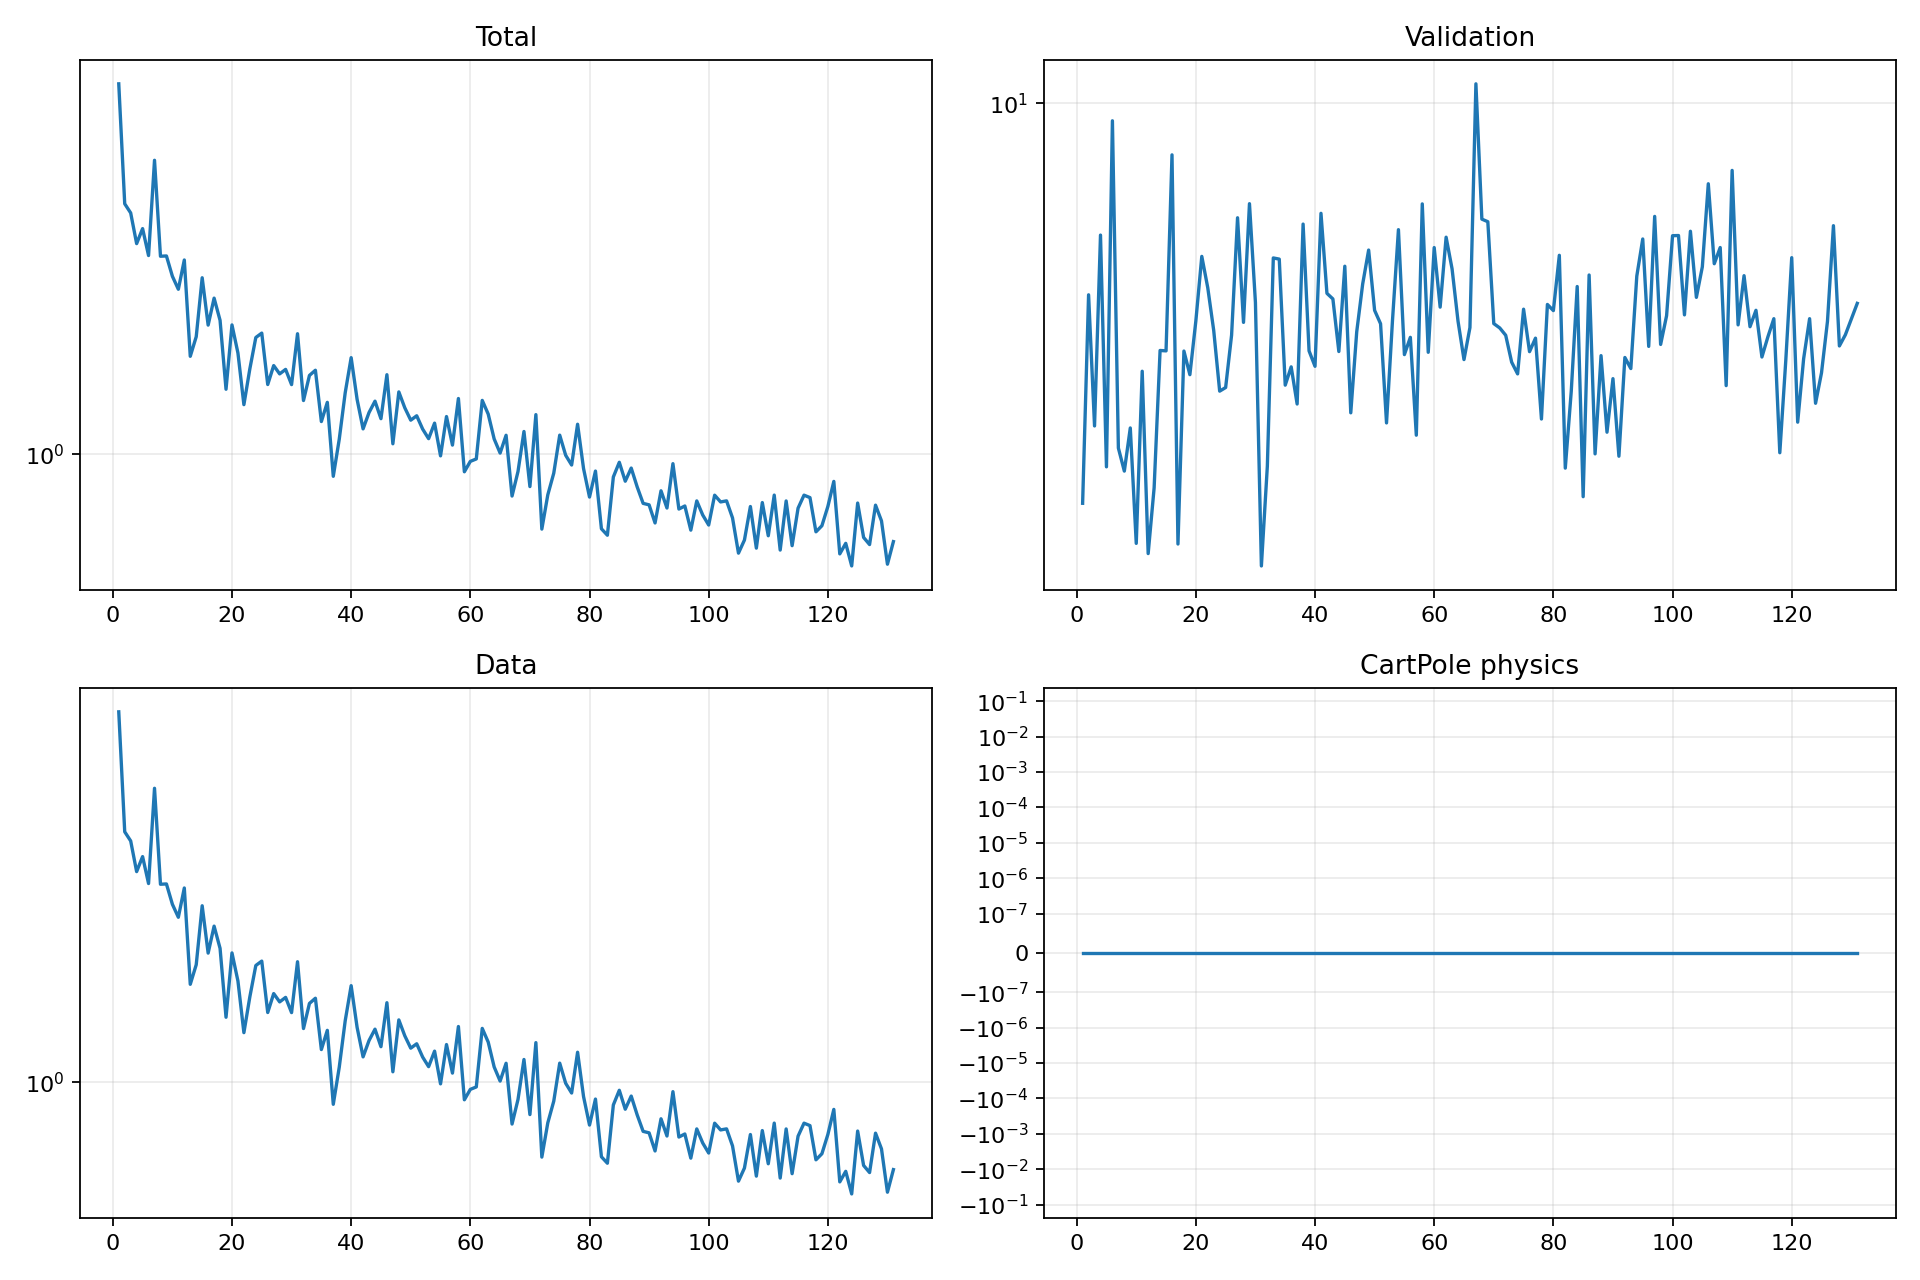

Data behind this chart, as committed beside it:
epoch, validation_forecast_mse, train_total, train_data, train_cartpole_physics, train_rotation_physics
1, 4.069, 4.491, 4.491, 0.0, 0.0
2, 6.502, 2.762, 2.762, 0.0, 0.0
3, 4.842, 2.661, 2.661, 0.0, 0.0
4, 7.436, 2.35, 2.35, 0.0, 0.0
5, 4.417, 2.497, 2.497, 0.0, 0.0
6, 9.615, 2.239, 2.239, 0.0, 0.0
7, 4.607, 3.294, 3.294, 0.0, 0.0
8, 4.375, 2.233, 2.233, 0.0, 0.0
9, 4.82, 2.235, 2.235, 0.0, 0.0
10, 3.719, 2.058, 2.058, 0.0, 0.0
11, 5.475, 1.953, 1.953, 0.0, 0.0
12, 3.634, 2.199, 2.199, 0.0, 0.0
13, 4.213, 1.488, 1.488, 0.0, 0.0
14, 5.737, 1.611, 1.611, 0.0, 0.0
15, 5.732, 2.046, 2.046, 0.0, 0.0
16, 8.906, 1.689, 1.689, 0.0, 0.0
17, 3.713, 1.884, 1.884, 0.0, 0.0
18, 5.73, 1.722, 1.722, 0.0, 0.0
19, 5.433, 1.302, 1.302, 0.0, 0.0
20, 6.13, 1.69, 1.69, 0.0, 0.0
21, 7.089, 1.508, 1.508, 0.0, 0.0
22, 6.606, 1.223, 1.223, 0.0, 0.0
23, 6.001, 1.415, 1.415, 0.0, 0.0
24, 5.236, 1.606, 1.606, 0.0, 0.0
25, 5.279, 1.635, 1.635, 0.0, 0.0
26, 5.939, 1.327, 1.327, 0.0, 0.0
27, 7.731, 1.433, 1.433, 0.0, 0.0
28, 6.112, 1.386, 1.386, 0.0, 0.0
29, 7.98, 1.411, 1.411, 0.0, 0.0
30, 6.392, 1.327, 1.327, 0.0, 0.0
31, 3.535, 1.631, 1.631, 0.0, 0.0
32, 4.423, 1.244, 1.244, 0.0, 0.0
33, 7.064, 1.377, 1.377, 0.0, 0.0
34, 7.046, 1.406, 1.406, 0.0, 0.0
35, 5.307, 1.142, 1.142, 0.0, 0.0
36, 5.53, 1.235, 1.235, 0.0, 0.0
37, 5.087, 0.9149, 0.9149, 0.0, 0.0
38, 7.623, 1.063, 1.063, 0.0, 0.0
39, 5.732, 1.283, 1.283, 0.0, 0.0
40, 5.537, 1.48, 1.48, 0.0, 0.0
41, 7.809, 1.25, 1.25, 0.0, 0.0
42, 6.524, 1.109, 1.109, 0.0, 0.0
43, 6.442, 1.185, 1.185, 0.0, 0.0
44, 5.724, 1.241, 1.241, 0.0, 0.0
45, 6.934, 1.156, 1.156, 0.0, 0.0
46, 4.987, 1.381, 1.381, 0.0, 0.0
47, 5.984, 1.044, 1.044, 0.0, 0.0
48, 6.663, 1.288, 1.288, 0.0, 0.0
49, 7.191, 1.208, 1.208, 0.0, 0.0
50, 6.279, 1.149, 1.149, 0.0, 0.0
51, 6.093, 1.169, 1.169, 0.0, 0.0
52, 4.875, 1.108, 1.108, 0.0, 0.0
53, 6.136, 1.066, 1.066, 0.0, 0.0
54, 7.528, 1.135, 1.135, 0.0, 0.0
55, 5.684, 0.9939, 0.9939, 0.0, 0.0
56, 5.91, 1.166, 1.166, 0.0, 0.0
57, 4.742, 1.038, 1.038, 0.0, 0.0
58, 7.976, 1.254, 1.254, 0.0, 0.0
59, 5.714, 0.9318, 0.9318, 0.0, 0.0
60, 7.231, 0.972, 0.972, 0.0, 0.0
... 71 more rows
